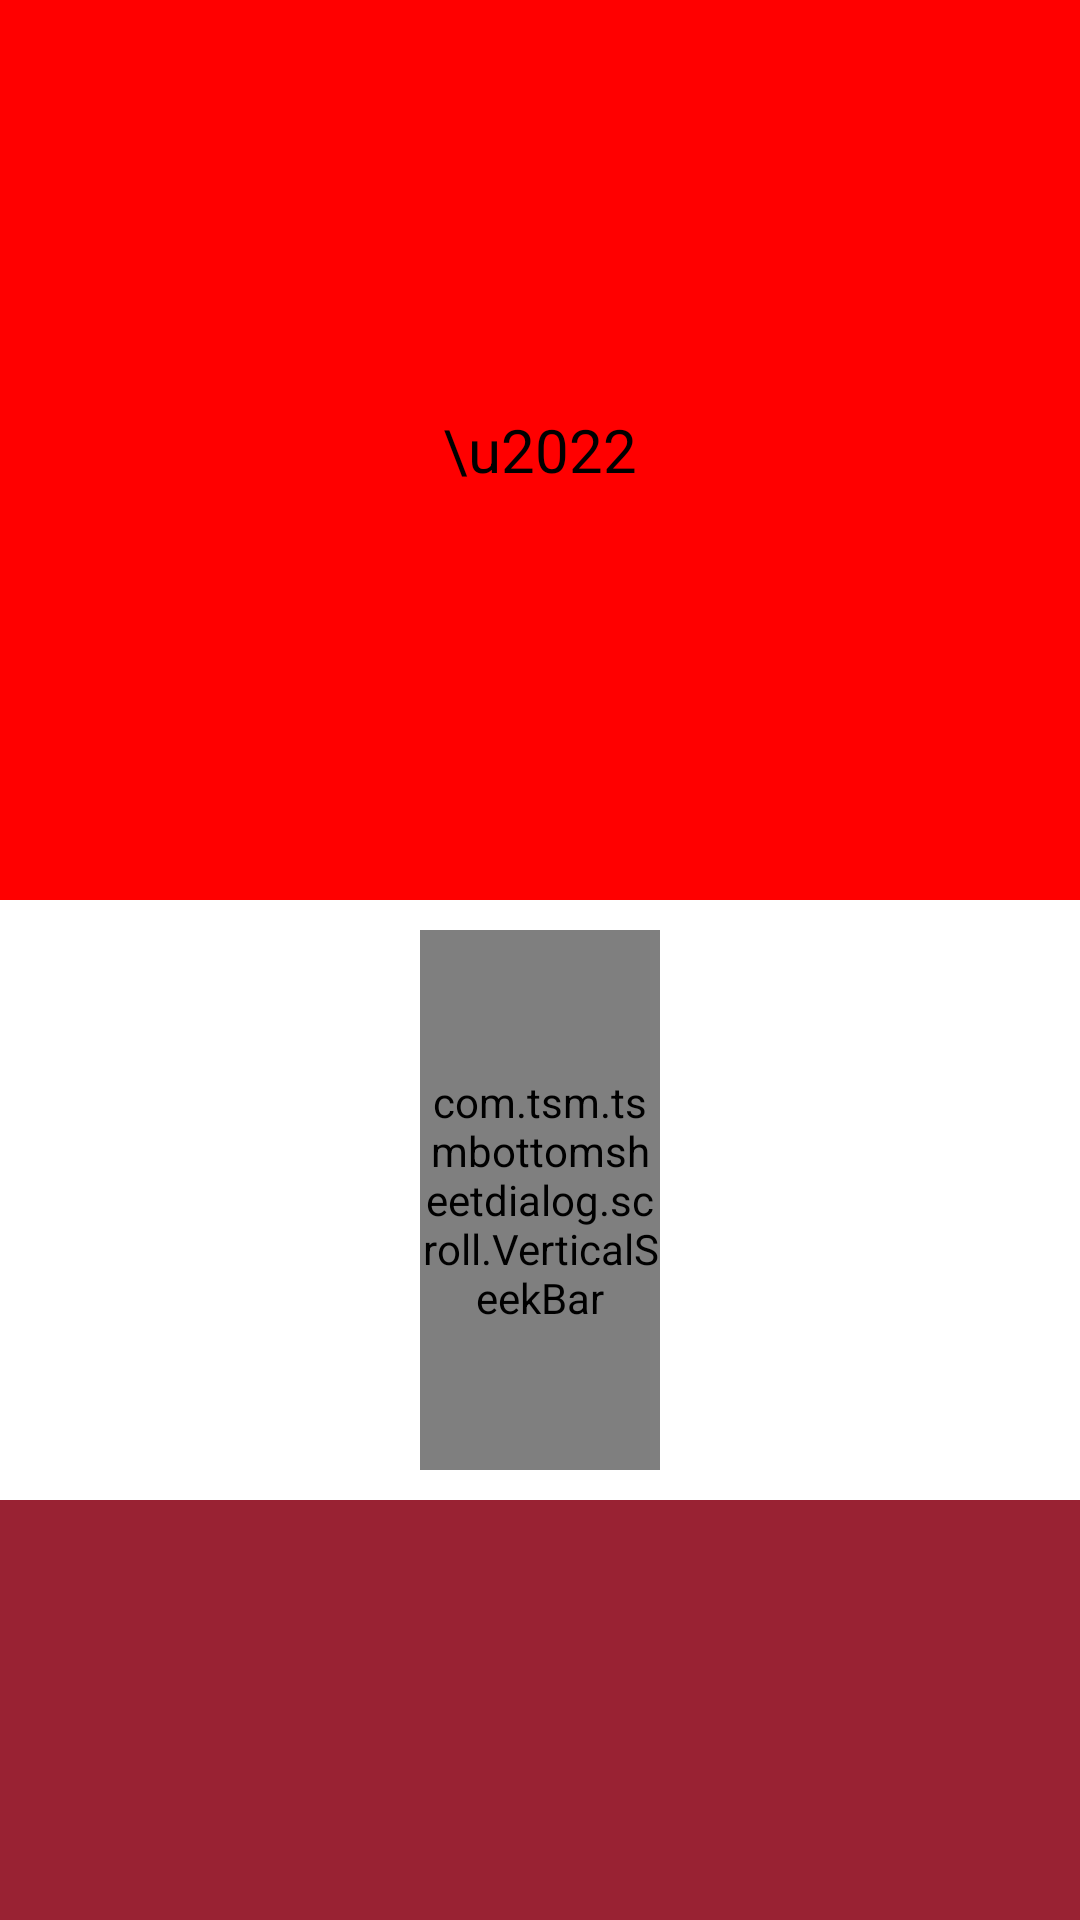

Write the Android layout XML for this screen, with the resource values it uses.
<!-- AndroidManifest.xml: application theme Theme.TsmBottomSheetDialog -->
<!-- res/layout/scroll_view_activity.xml -->
<?xml version="1.0" encoding="utf-8"?>
<androidx.core.widget.NestedScrollView xmlns:android="http://schemas.android.com/apk/res/android"
    android:layout_width="match_parent"
    android:layout_height="match_parent"
    xmlns:app="http://schemas.android.com/apk/res-auto"
    xmlns:tools="http://schemas.android.com/tools">

    <LinearLayout
        android:layout_width="match_parent"
        android:layout_height="wrap_content"
        android:orientation="vertical"
        android:gravity="center_horizontal">

        <TextView
            android:layout_width="match_parent"
            android:layout_height="300dp"
            android:background="#f00"
            android:textSize="20sp"
            android:gravity="center"
            android:textColor="@color/black"
            android:text="\u2022"/>

        <com.tsm.tsmbottomsheetdialog.scroll.VerticalSeekBar
            android:id="@+id/mainVerticalSeekBar"
            android:layout_width="80dp"
            android:layout_height="180dp"
            android:layout_gravity="center"
            app:vsb_bar_background="#eeeeee"
            app:vsb_bar_corner_radius="4dp"
            android:layout_margin="10dp"
            app:vsb_bar_width="60dp"
            app:vsb_bar_progress="@drawable/seek_bar_ver"
            app:vsb_max_placeholder_position="inside"
            app:vsb_min_placeholder_position="inside"
            app:vsb_show_thumb="true"
            app:vsb_thumb_placeholder_src="@drawable/seek_bar_thum"
            app:vsb_thumb_container_corner_radius="4dp"
            app:vsb_use_thumb_to_set_progress="true"
            app:vsb_click_to_set_progress="true"/>




        <TextView
            android:layout_width="match_parent"
            android:layout_height="300dp"
            android:background="#923"/>


        <TextView
            android:layout_width="match_parent"
            android:layout_height="300dp"
            android:background="#f00"/>

    </LinearLayout>

</androidx.core.widget.NestedScrollView>
<!-- resources referenced by this layout -->
<resources>
  <color name="black">#FF000000</color>
  <!-- drawable seek_bar_thum: png bitmap (drawable-xxhdpi, 7122 bytes) -->
  <!-- drawable seek_bar_ver (drawable) -->
  <?xml version="1.0" encoding="utf-8"?>
  <clip xmlns:android="http://schemas.android.com/apk/res/android"
      android:clipOrientation="vertical"
      android:gravity="bottom">
      <shape android:shape="rectangle">
          <corners android:radius="4dp" />
          <gradient android:startColor="#648FFC" android:endColor="#f00" android:angle="90"/>
      </shape>
  </clip>
  <style name="Theme.TsmBottomSheetDialog" parent="Theme.MaterialComponents.DayNight.NoActionBar">
          
          <item name="colorPrimary">@color/purple_500</item>
          <item name="colorPrimaryVariant">@color/purple_700</item>
          <item name="colorOnPrimary">@color/white</item>
          
          <item name="colorSecondary">@color/teal_200</item>
          <item name="colorSecondaryVariant">@color/teal_700</item>
          <item name="colorOnSecondary">@color/black</item>
          
          <item name="android:statusBarColor" tools:targetApi="l">?attr/colorPrimaryVariant</item>
          
  
      </style>
  <color name="purple_500">#FF6200EE</color>
  <color name="purple_700">#FF3700B3</color>
  <color name="white">#FFFFFFFF</color>
  <color name="teal_200">#FF03DAC5</color>
  <color name="teal_700">#FF018786</color>
</resources>
